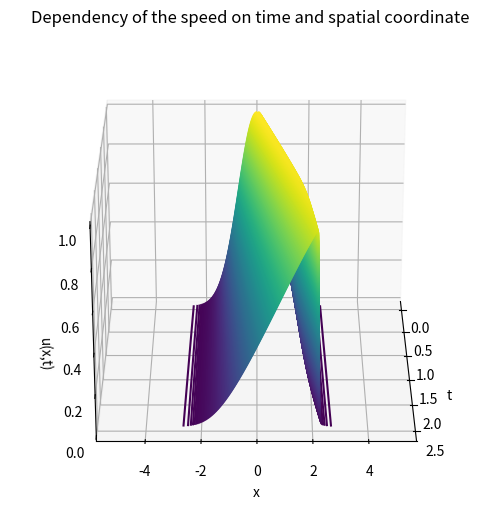

The matplotlib source for this figure: (Note: this script raises an exception after producing the figure.)
""" 
    Numerical solver for the Burgers' equation in fluid mechanics,
    describing the kinematics of a viscous fluid.

    The tests have been run on Python 3.9.7, using the following 
    values for the parameters:
        xi = -5
        xf = 5
        Nx = 600
        ti = 0
        tf = 2.5
        Nt = 1000
        nu = 0.015
"""

from matplotlib import pyplot as plt        # Module used for 2D plotting
from mpl_toolkits.mplot3d import Axes3D     # Module used for 3D plotting
import numpy as np                          # Module used for array operations
from matplotlib import animation            # Module used for animation rendering

xi = -5         # Initial spatial coordinate
xf = 5          # Final spatial coordinate
Nx = 600        # Number of spatial steps
ti = 0          # Initial temporal coordinate 
tf = 2.5        # Final temporal coordinate 
Nt = 1000       # Number of temporal steps

x = np.zeros(Nx+1)              # 1D array holding the spatial coordinates
t = np.zeros(Nt+1)              # 1D array holding the temporal coordinates
t[0] = ti
u = np.zeros((Nx+1, Nt+1))      # 2D array holding the velocity of each point at a certain spatial and temporal coordinate

dx = (xf-xi) / Nx       # Spatial step
dx2 = dx ** 2           # Square of the spatial step
dt = (tf-ti) / Nt       # Temporal step

nu = 0.015      # Viscosity of the fluid

for i in range(Nx+1):
    x[i] = xi + (i-1)*dx            # Generating values for the spatial coordinates
    u[i, 0] = np.exp(-x[i]**2)      # Generating values for the velocity at each spatial coordinate at the initial time moment

# Computing the numerical solution of the Burgers' equation
for kt in range(Nt):
    # Initial spatial boundary condition
    u[0, kt+1] = u[0, kt] + dt * (-u[0, kt] * (u[1, kt] - u[0, kt]) / dx + nu * (u[1, kt] - 2*u[0, kt]) / dx2)
    for jx in range(1, Nx):
        u[jx, kt+1] = u[jx, kt] + dt * (-u[jx, kt] * (u[jx+1, kt] - u[jx, kt]) / dx + nu * (u[jx+1, kt] - 2*u[jx, kt] + u[jx-1, kt]) / dx2)
    # Final spatial boundary condition
    u[Nx, kt+1] = u[Nx, kt] + dt * (-u[Nx, kt] * (-u[Nx, kt]) / dx + nu * (- 2 * u[Nx, kt] + u[Nx-1, kt]) / dx2)
    # Incrementing the time values 
    t[kt+1] = t[kt] + dt

# Plotting a surface graph of u(x,t) as a function of the two parameters
fig1 = plt.figure()
ax1 = Axes3D(fig1, auto_add_to_figure=False)
fig1.add_axes(ax1)
ax1.contour3D(t, x, u, 500)
ax1.set_title("Dependency of the speed on time and spatial coordinate")
ax1.set_xlabel("t")
ax1.set_ylabel("x")
ax1.set_zlabel("u(x,t)")
ax1.view_init(25, 0)
plt.savefig("images/python-tests/figure1.png", format="png")

# Creating an animation which pans the camera around the graph
figAni = plt.figure()
axAni = Axes3D(figAni, auto_add_to_figure=False)
figAni.add_axes(axAni)
axAni.set_title("Dependency of the speed on time and spatial coordinate")
axAni.set_xlabel("t")
axAni.set_ylabel("x")
axAni.set_zlabel("u(x,t)")

def init():
    axAni.contour3D(t, x, u, 500)
    return ()

def animate(i):
    axAni.view_init(elev=25, azim=i)
    return ()

anim = animation.FuncAnimation(figAni, animate, init_func=init, frames=360, interval=20, blit=True)
anim.save('images/python-tests/animation.mp4', fps=30, extra_args=['-vcodec', 'libx264'])

# # Plotting 2D graphs of u(x,t) as a function of x at the initial and final time moment
fig2 = plt.figure()
plt.plot(x, u[:, 1], lw=3, label="Initial time moment")
plt.xlabel("x")
plt.ylabel("u(x)")
plt.title("Dependency of the speed on the spatial coordinate")
plt.legend()
plt.savefig("images/python-tests/figure2.png", format="png")

fig3 = plt.figure()
plt.plot(x, u[:, Nt], lw=3, label="Final time moment")
plt.xlabel("x")
plt.ylabel("u(x)")
plt.title("Dependency of the speed on the spatial coordinate")
plt.legend()
plt.savefig("images/python-tests/figure3.png", format="png")

fig4 = plt.figure()
plt.plot(x, u[:, 1], lw=3, label="Initial time moment")
plt.plot(x, u[:, Nt], lw=3, label="Final time moment")
plt.xlabel("x")
plt.ylabel("u(x)")
plt.title("Dependency of the speed on the spatial coordinate")
plt.legend()
plt.savefig("images/python-tests/figure4.png", format="png")
